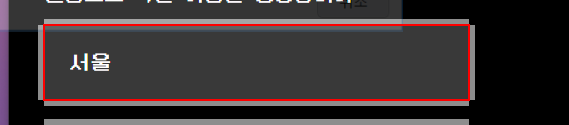
Workflow: Quiz2

Step 1: type [row(0).ToString] into the text box 'location' in window '악질 이름 생성기' (chrome.exe)

Step 2: type [row(1).ToString] into the text box 'name' in window '악질 이름 생성기' (chrome.exe) (no picture)

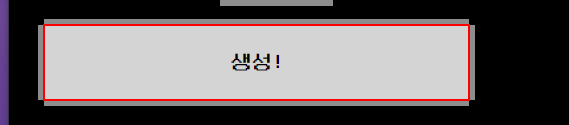
Step 3: click on the element '생성!' in window '악질 이름 생성기' (chrome.exe)

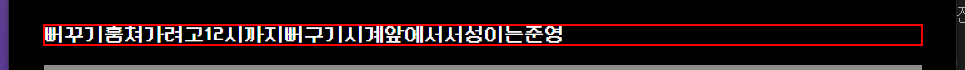
Step 4: get-text from the paragraph 'result' in window '악질 이름 생성기' (chrome.exe)